The GitHub repository pvarna/DL contains a labelled image folder "DATA" with 15 categories: beige, black, blue, brown, gold, green, grey, orange, pink, purple, red, silver, tan, white, yellow. Examples follow, each with its label.

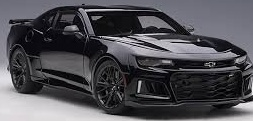
Label: black

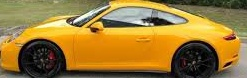
Label: yellow

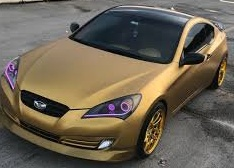
Label: gold

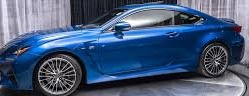
Label: blue

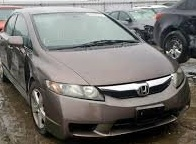
Label: brown

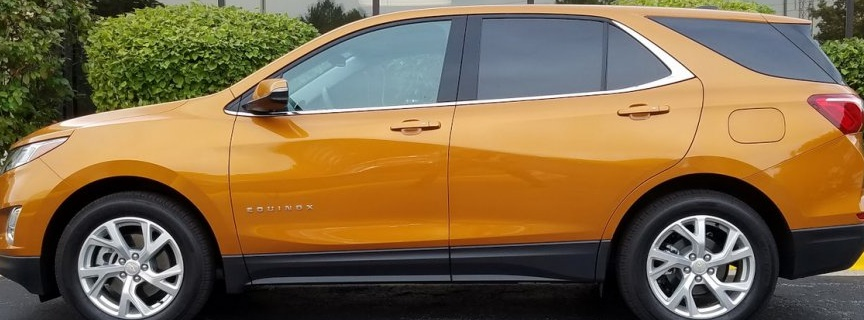
Label: orange
